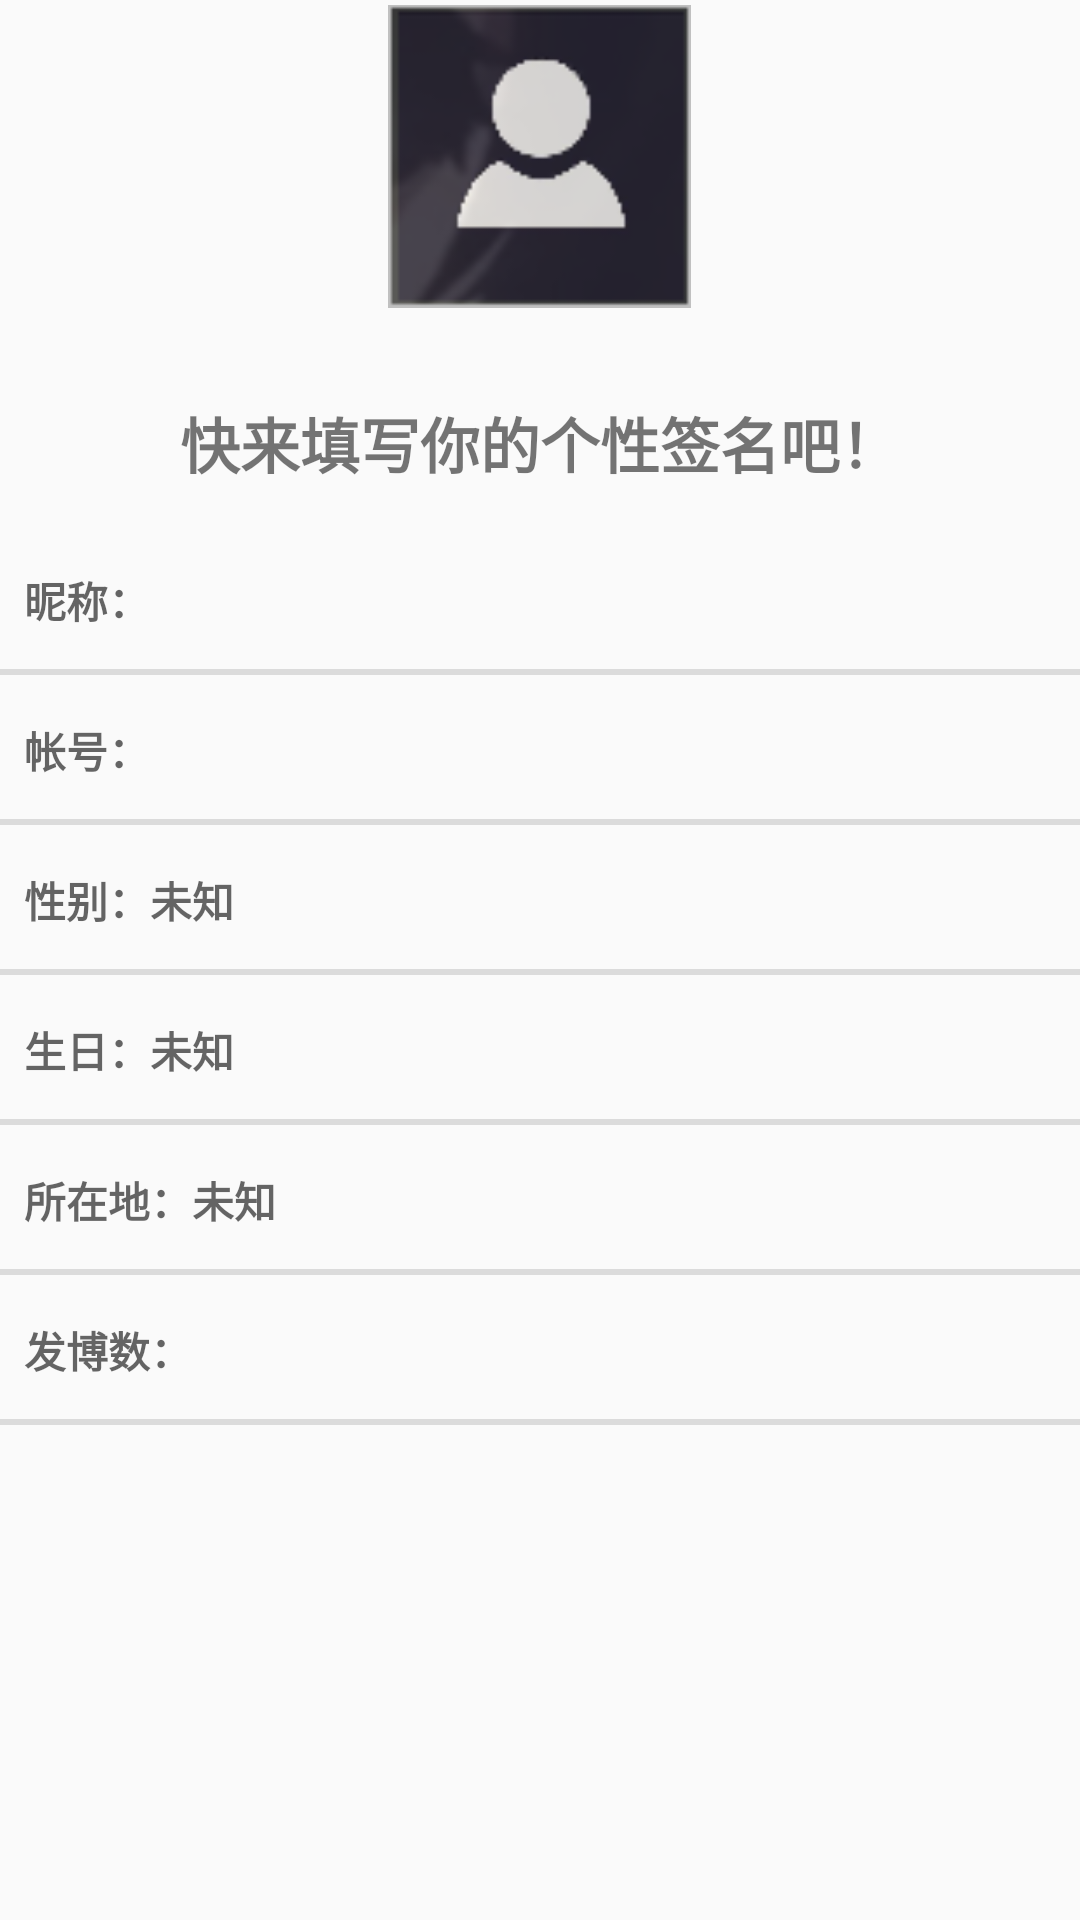

Write the Android layout XML for this screen, with the resource values it uses.
<!-- AndroidManifest.xml: application theme AppTheme -->
<!-- res/layout/activity_other_info.xml -->
<?xml version="1.0" encoding="utf-8"?>
<RelativeLayout xmlns:android="http://schemas.android.com/apk/res/android"
    xmlns:app="http://schemas.android.com/apk/res-auto"
    xmlns:tools="http://schemas.android.com/tools"
    android:layout_width="match_parent"
    android:layout_height="match_parent"
    android:layout_margin="40dp"
    android:orientation="vertical"
    >
    <LinearLayout
        android:id="@+id/other_frameLayout"
        android:layout_width="match_parent"
        android:layout_height="120dp"
        android:orientation="vertical">

        <ImageView
            android:id="@+id/other_profile_photo_imageview"
            android:layout_width="101dp"
            android:layout_height="104dp"
            android:layout_gravity="center"
            android:src="@drawable/default_profile_photo"
            android:visibility="visible" />

    </LinearLayout>


    <TextView
        android:id="@+id/other_motto_textview"
        android:layout_width="match_parent"
        android:layout_height="55dp"
        android:fontFamily="@font/yuwei"
        android:layout_below="@+id/other_frameLayout"
        android:gravity="center"
        android:textSize="20dp"
        android:text="快来填写你的个性签名吧！"
        android:textIsSelectable="true"
        android:textStyle="bold" />

    <TextView
        android:id="@+id/other_nickname_textview"
        android:layout_below="@id/other_motto_textview"
        style="?android:listSeparatorTextViewStyle"
        android:layout_width="match_parent"
        android:layout_height="50dp"
        android:fontFamily="@font/pop"
        android:text="昵称：" />

    <TextView
        android:id="@+id/other_udi_textview"
        android:layout_below="@id/other_nickname_textview"
        style="?android:listSeparatorTextViewStyle"
        android:layout_width="match_parent"
        android:layout_height="50dp"
        android:fontFamily="@font/pop"
        android:text="帐号：" />

    <TextView
        android:id="@+id/other_gender_textview"
        android:layout_below="@id/other_udi_textview"
        style="?android:listSeparatorTextViewStyle"
        android:layout_width="match_parent"
        android:layout_height="50dp"
        android:fontFamily="@font/pop"
        android:text="性别：未知" />

    <TextView
        android:id="@+id/other_birthday_textview"
        android:layout_below="@+id/other_gender_textview"
        style="?android:listSeparatorTextViewStyle"
        android:layout_width="match_parent"
        android:layout_height="50dp"
        android:fontFamily="@font/pop"
        android:text="生日：未知" />

    <TextView
        android:id="@+id/other_location_textview"
        android:layout_below="@+id/other_birthday_textview"
        style="?android:listSeparatorTextViewStyle"
        android:layout_width="match_parent"
        android:layout_height="50dp"
        android:fontFamily="@font/pop"
        android:text="所在地：未知" />

    <TextView
        android:id="@+id/other_bolgs_number_textview"
        style="?android:listSeparatorTextViewStyle"
        android:layout_width="match_parent"
        android:layout_height="50dp"
        android:layout_below="@+id/other_location_textview"
        android:fontFamily="@font/pop"
        android:clickable="true"
        android:text="发博数：" />

</RelativeLayout>
<!-- resources referenced by this layout -->
<resources>
  <!-- drawable default_profile_photo: png bitmap (drawable, 5996 bytes) -->
  <style name="AppTheme" parent="Theme.AppCompat.Light.DarkActionBar">
          
          <item name="colorPrimary">@color/colorPrimary</item>
          <item name="colorPrimaryDark">@color/colorPrimaryDark</item>
          <item name="colorAccent">@color/colorAccent</item>
          <item name="overlapAnchor">false</item>
          <item name="windowNoTitle">true</item>
          <item name="android:actionOverflowButtonStyle">@style/Mymenu</item>
      </style>
  <style name="Mymenu" parent="Widget.AppCompat.Light.ActionButton.Overflow">
          <item name="android:src">@android:drawable/ic_menu_add</item>
      </style>
  <!-- not gathered from this repository: default colours our renderer supplied (Android Studio template values) -->
  <color name="colorPrimary">#FF6200EE</color>
  <color name="colorPrimaryDark">#FF3700B3</color>
  <color name="colorAccent">#FF03DAC5</color>
</resources>
